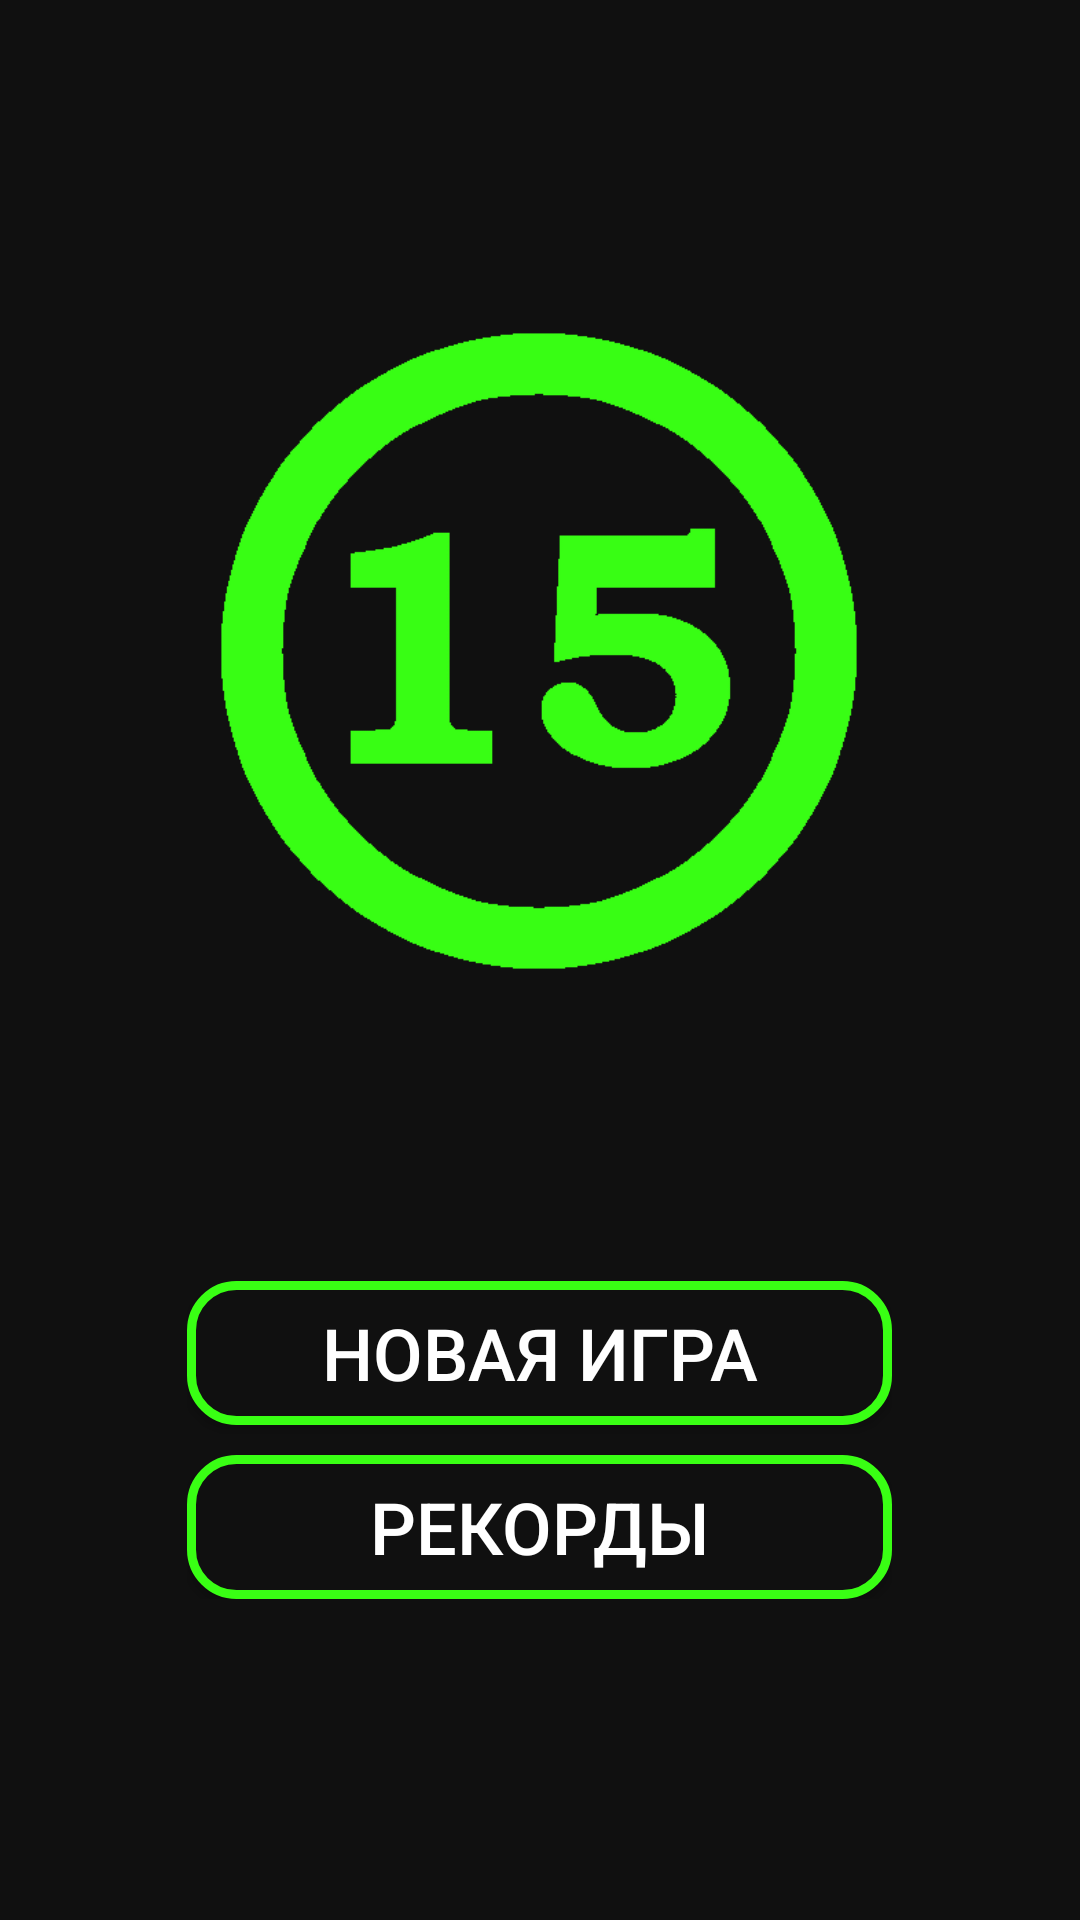

This screen was rendered from an Android layout file. Write that file and the resources it references.
<!-- AndroidManifest.xml: application theme AppTheme -->
<!-- res/layout/activity_main.xml -->
<?xml version="1.0" encoding="utf-8"?>
<RelativeLayout xmlns:android="http://schemas.android.com/apk/res/android"
    xmlns:tools="http://schemas.android.com/tools"
    android:layout_width="match_parent"
    android:layout_height="match_parent"
    android:background="@color/Black"
    android:gravity="center"
    android:orientation="vertical"
    tools:context=".MainActivity">

    <LinearLayout
        android:layout_width="wrap_content"
        android:layout_height="wrap_content"
        android:gravity="center"
        android:orientation="vertical">

        <ImageView
            android:id="@+id/imageView"
            android:layout_width="220dp"
            android:layout_height="220dp"
            android:layout_centerHorizontal="false"
            android:layout_centerVertical="false"
            android:layout_marginBottom="100dp"
            android:src="@drawable/fifteen" />

        <Button
            android:id="@+id/StartButton"
            android:layout_width="235dp"
            android:layout_height="wrap_content"
            android:layout_centerHorizontal="false"
            android:layout_centerVertical="false"
            android:background="@drawable/button_status_style_green"
            android:onClick="StartButtonClick"
            android:text="@string/NewGame"
            android:textColor="#FFFFFF"
            android:textSize="24sp" />

        <Button
            android:id="@+id/RecordsButton"
            android:layout_width="235dp"
            android:layout_height="wrap_content"
            android:layout_centerHorizontal="false"
            android:layout_centerVertical="false"
            android:layout_marginTop="10dp"
            android:background="@drawable/button_status_style_green"
            android:onClick="RecButtonClick"
            android:text="@string/Records"
            android:textColor="#FFFFFF"
            android:textSize="24sp" />
    </LinearLayout>
</RelativeLayout>
<!-- resources referenced by this layout -->
<resources>
  <color name="Black">#101010</color>
  <!-- drawable button_status_style_green (drawable) -->
  <?xml version="1.0" encoding="utf-8"?>
  <selector xmlns:android="http://schemas.android.com/apk/res/android">
      <item android:drawable="@drawable/pushed_button_green" android:state_pressed="true"/>
      <item android:drawable="@drawable/non_pushed_button_green"/>
  </selector>
  <!-- drawable fifteen: png bitmap (drawable, 6477 bytes) -->
  <string name="NewGame">Новая игра</string>
  <string name="Records">Рекорды</string>
  <style name="AppTheme" parent="Theme.AppCompat.Light.NoActionBar">
          
          <item name="colorAccent">@color/NeonGreen</item>
      </style>
  <!-- drawable pushed_button_green (drawable) -->
  <?xml version="1.0" encoding="utf-8"?>
  <shape xmlns:android="http://schemas.android.com/apk/res/android">
      <stroke android:width="3dp" android:color="@color/NeonGreen"></stroke>
      <corners android:radius="15dp"></corners>
      <solid android:color="@color/NeonGreen"/>
  </shape>
  <!-- drawable non_pushed_button_green (drawable) -->
  <?xml version="1.0" encoding="utf-8"?>
  <shape xmlns:android="http://schemas.android.com/apk/res/android">
  <stroke android:width="3dp" android:color="@color/NeonGreen"></stroke>
      <solid android:color="@color/Black"/>
      <corners android:radius="15dp"></corners>
  </shape>
  <color name="NeonGreen">#39ff14</color>
</resources>
